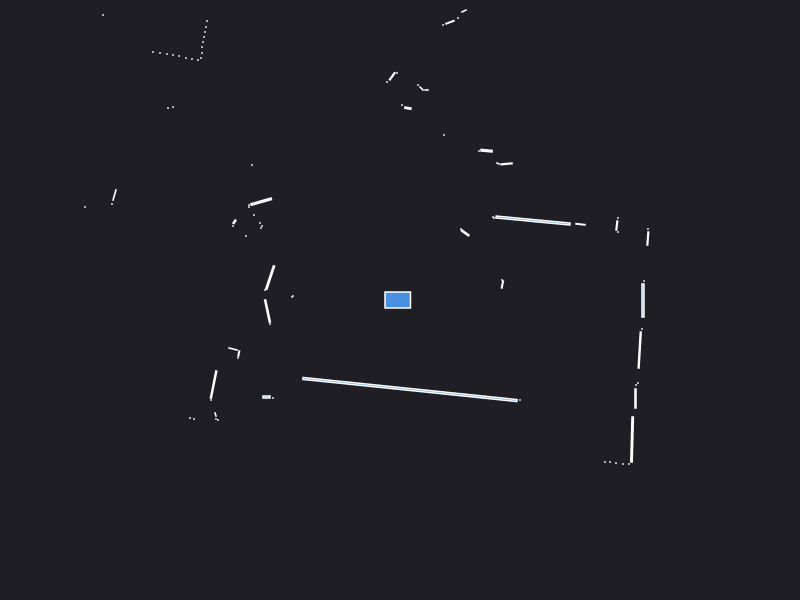

The file beside this chart, header and first rows:
0.000000	0.000000	0.049500
2.44	0.19	0.000441
1.024	0.1552	0.003581
1.02	0.2	0.000441
2.478	0.6147	0.005552
2.48	0.71	0.000441
2.18	0.68	0.000441
2.168	0.7446	0.004051
2.18	0.82	0.000441
1.805	0.7572	0.003800
1.33	0.7947	0.08385
0.94	0.82	0.000441
0.93	0.83	0.000441
0.6516	0.6703	0.007688
0.61	0.71	0.000441
1.065	1.361	0.004862
0.98	1.365	0.001250
0.8657	1.493	0.006078
0.79	1.49	0.000441
2	4.86	0.000441
1.4	4.07	0.000441
1.35	4.07	0.000441
1.3	4.09	0.000441
0.44	1.65	0.000441
0.64	2.89	0.002472
0.58	2.82	0.000441
0.4992	2.777	0.005528
0.43	2.75	0.000441
0.265	2.1	0.001050
0.215	2.115	0.002571
0.18	2.15	0.000441
0.07892	1.919	0.003531
0.02	1.95	0.000441
-0.03	2.27	0.000441
-0.07784	2.237	0.007118
-0.13	2.18	0.000441
-0.6862	3.377	0.1094
-1.1	3.47	0.000441
-1.16	3.5	0.000441
-2.07	5.57	0.000441
-2.08	5.4	0.000441
-2.09	5.26	0.000441
-2.11	5.12	0.000441
-2.13	4.99	0.000441
-2.14	4.87	0.000441
-2.17	4.77	0.000441
-2.2	4.7	0.000441
-1.92	3.85	0.000441
-1.95	3.81	0.000441
-2.21	3.97	0.000441
-2.24	3.91	0.000441
-2.29	3.88	0.000441
-2.36	3.89	0.000441
-2.43	3.9	0.000441
-2.49	3.89	0.000441
-2.56	3.91	0.000441
-1.93	2.79	0.000441
-1.94	2.73	0.000441
-1.95	2.68	0.000441
-1.96	2.63	0.000441
-1.97	2.58	0.000441
... 63 more rows
